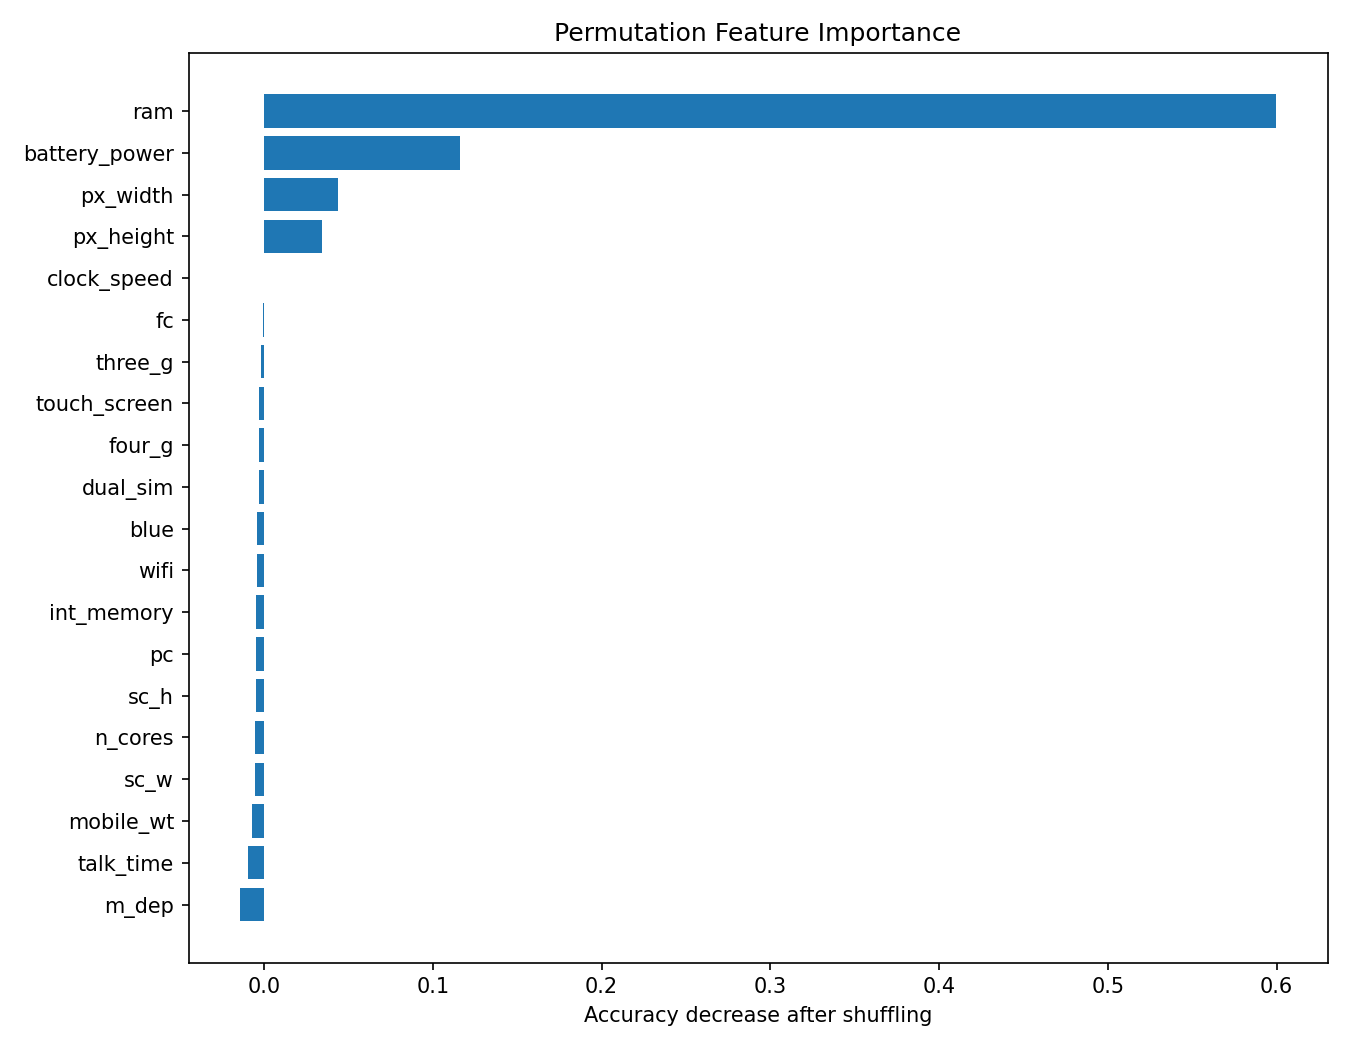

Values plotted in this chart, from the file beside it:
Feature, Importance
ram, 0.5995
battery_power, 0.116
px_width, 0.044
px_height, 0.0345
clock_speed, 4.4408920985006264e-17
fc, -0.0005
three_g, -0.0015
dual_sim, -0.003
four_g, -0.003
touch_screen, -0.003
blue, -0.004
wifi, -0.004
int_memory, -0.0045
pc, -0.005
sc_h, -0.005
n_cores, -0.0055
sc_w, -0.0055
mobile_wt, -0.007
talk_time, -0.0095
m_dep, -0.014
